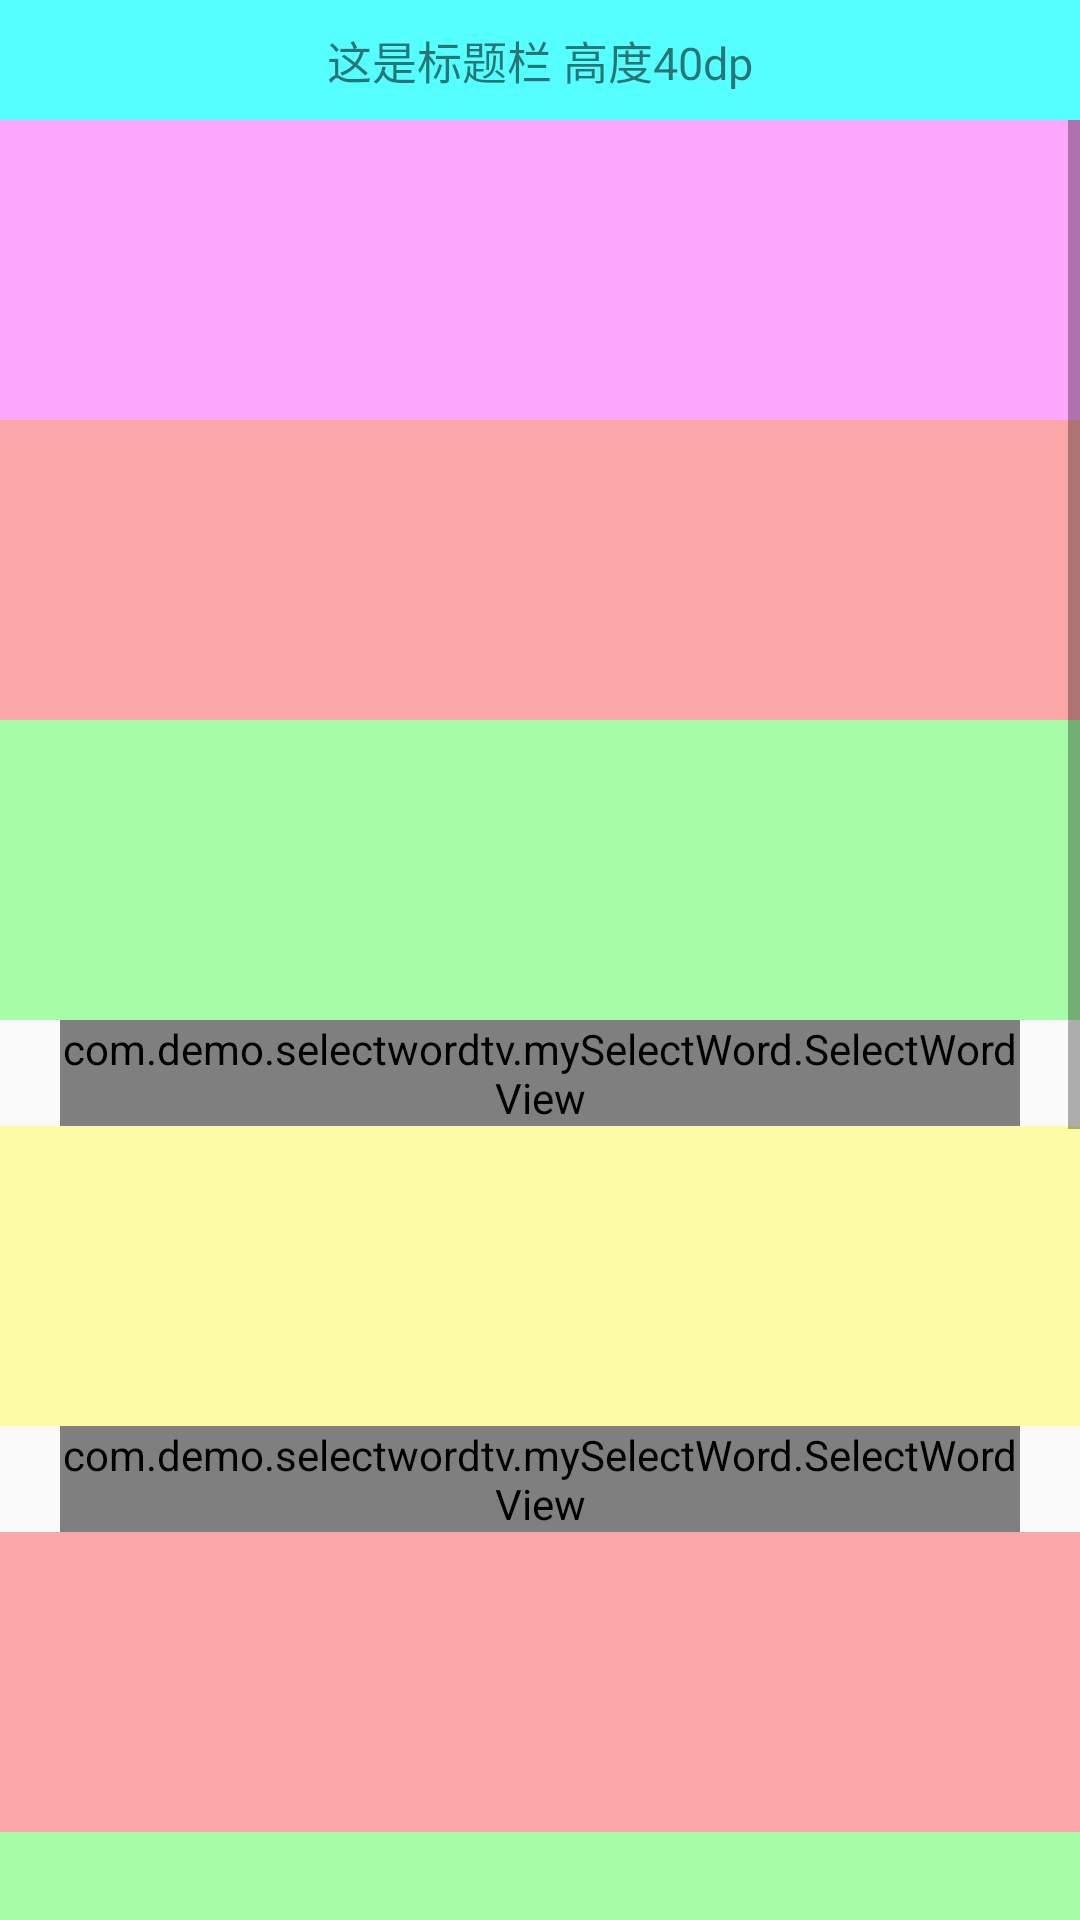

Android layout source for this screen:
<!-- AndroidManifest.xml: application theme AppTheme -->
<!-- res/layout/activity_main.xml -->
<?xml version="1.0" encoding="utf-8"?>
<LinearLayout
        xmlns:android="http://schemas.android.com/apk/res/android"
        xmlns:tools="http://schemas.android.com/tools"
        xmlns:app="http://schemas.android.com/apk/res-auto"
        android:orientation="vertical"
        android:layout_width="match_parent"
        android:layout_height="match_parent"
        android:id="@+id/activity_layout"
        tools:context=".MainActivity">

    <TextView
            android:background="#55ffff"
            android:gravity="center"
            android:textSize="15dp"
            android:text="这是标题栏 高度40dp"
            android:layout_width="match_parent"
            android:layout_height="40dp"/>

    <ScrollView
            android:id="@+id/sv"
            android:layout_width="match_parent"
            android:layout_height="match_parent">

        <LinearLayout
                android:orientation="vertical"
                android:layout_width="match_parent"
                android:layout_height="wrap_content">

            <View
                    android:layout_width="match_parent"
                    android:layout_height="100dp"
                    android:background="#55ff00ff"
            />

            <View
                    android:layout_width="match_parent"
                    android:layout_height="100dp"
                    android:background="#55ff0000"
            />

            <View
                    android:layout_width="match_parent"
                    android:layout_height="100dp"
                    android:background="#5500ff00"
            />


            <com.demo.selectwordtv.mySelectWord.SelectWordView
                    android:id="@+id/selectWord_1"
                    android:textSize="15dp"
                    android:layout_marginStart="20dp"
                    android:layout_marginEnd="20dp"
                    android:layout_width="match_parent"
                    android:layout_height="wrap_content"/>

            <View
                    android:layout_width="match_parent"
                    android:layout_height="100dp"
                    android:background="#55ffff00"
            />

            <com.demo.selectwordtv.mySelectWord.SelectWordView
                    android:id="@+id/selectWord_2"
                    android:textSize="20dp"
                    android:layout_marginStart="20dp"
                    android:layout_marginEnd="20dp"
                    android:layout_width="match_parent"
                    android:layout_height="wrap_content"/>

            <View
                    android:layout_width="match_parent"
                    android:layout_height="100dp"
                    android:background="#55ff0000"
            />

            <View
                    android:layout_width="match_parent"
                    android:layout_height="100dp"
                    android:background="#5500ff00"
            />

            <View
                    android:layout_width="match_parent"
                    android:layout_height="200dp"
                    android:background="#55ff0000"
            />

            <View
                    android:layout_width="match_parent"
                    android:layout_height="200dp"
                    android:background="#5500ff00"
            />

        </LinearLayout>


    </ScrollView>


</LinearLayout>
<!-- resources referenced by this layout -->
<resources>
  <style name="AppTheme" parent="Theme.AppCompat.Light.DarkActionBar">
          
          <item name="colorPrimary">@color/colorPrimary</item>
          <item name="colorPrimaryDark">@color/colorPrimaryDark</item>
          <item name="colorAccent">@color/colorAccent</item>
      </style>
  <color name="colorPrimary">#008577</color>
  <color name="colorPrimaryDark">#00574B</color>
  <color name="colorAccent">#D81B60</color>
</resources>
